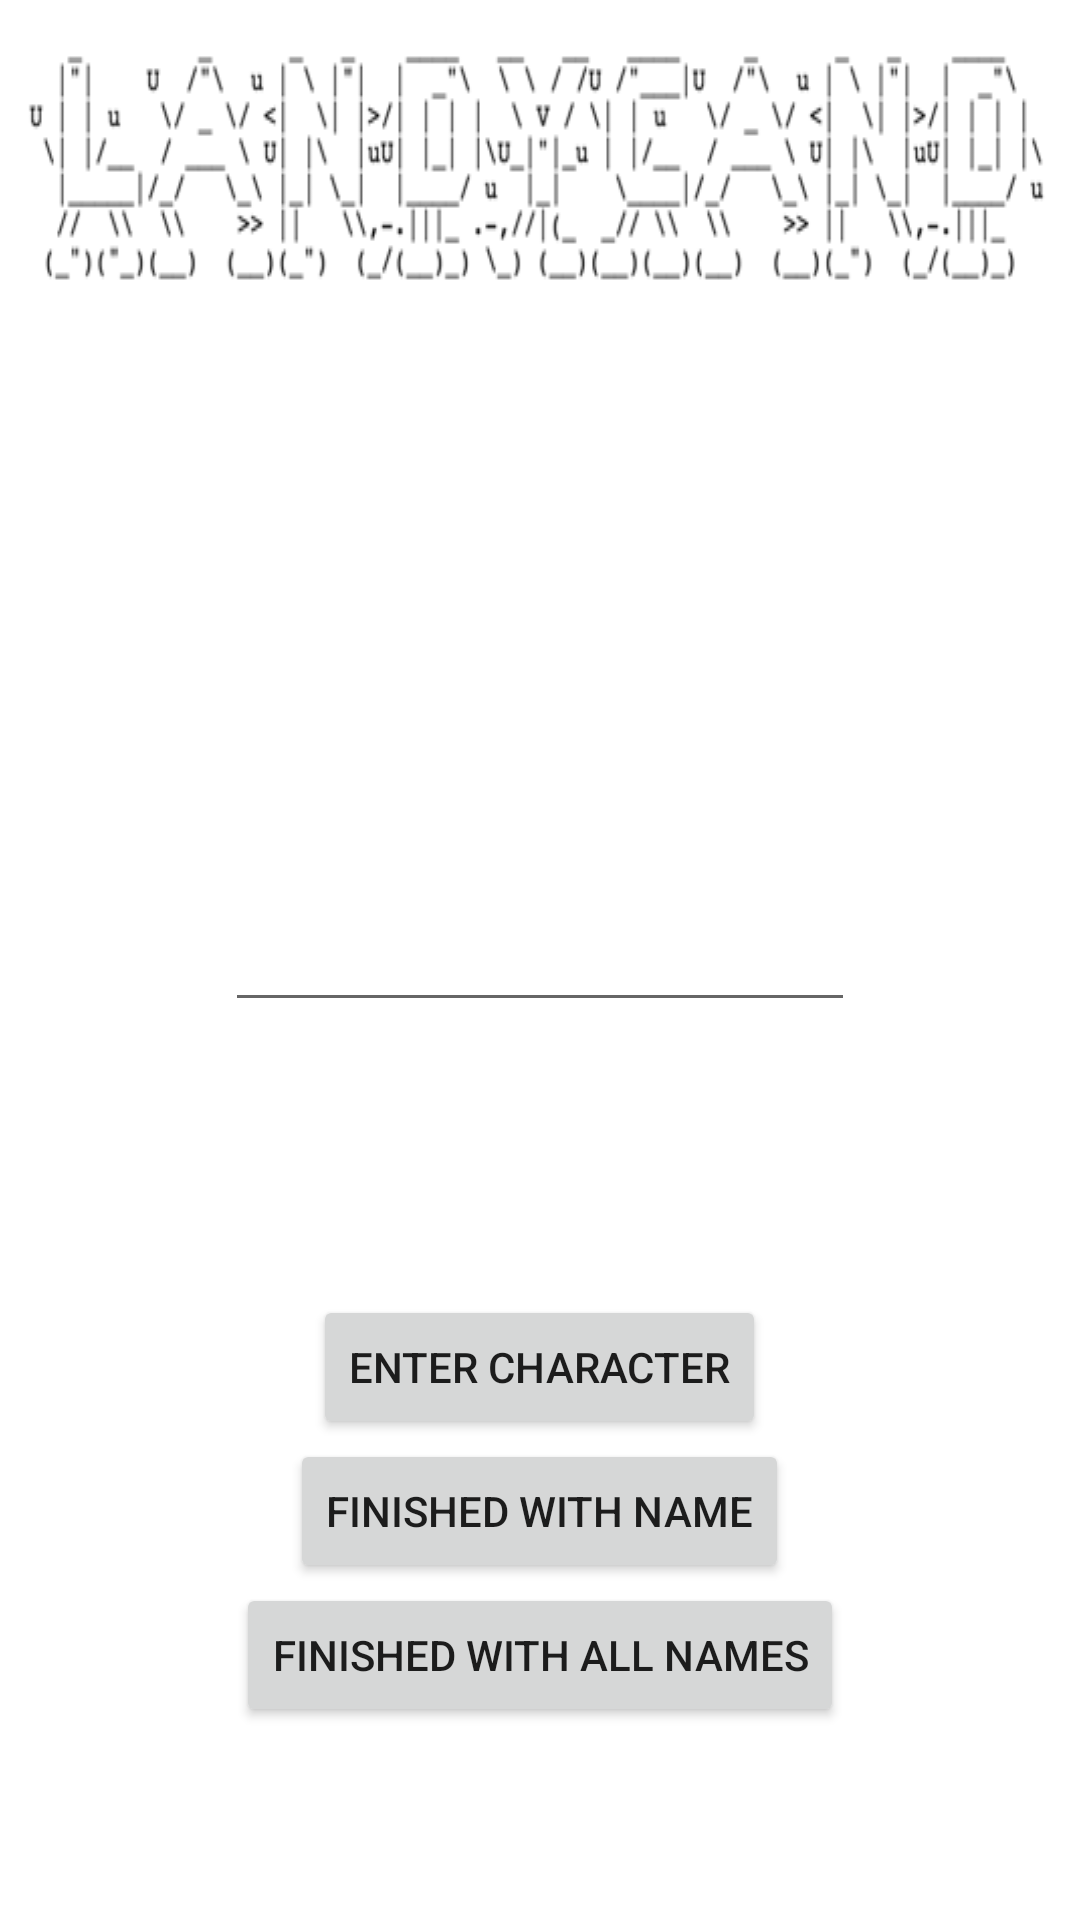

Here is an Android app screen rendered from its layout file. Give the layout XML and the strings, colors and styles it references.
<!-- AndroidManifest.xml: application theme AppTheme -->
<!-- res/layout/activity_enter_names.xml -->
<RelativeLayout xmlns:android="http://schemas.android.com/apk/res/android"
    xmlns:tools="http://schemas.android.com/tools" android:layout_width="match_parent"
    android:layout_height="match_parent" android:paddingLeft="@dimen/activity_horizontal_margin"
    android:paddingRight="@dimen/activity_horizontal_margin"
    android:paddingTop="@dimen/activity_vertical_margin"
    android:paddingBottom="@dimen/activity_vertical_margin"
    tools:context="sweetworld.landycand.EnterNames"
    android:background="@android:color/white">

    <ImageView
        android:layout_width="wrap_content"
        android:layout_height="wrap_content"
        android:id="@+id/imageView"
        android:layout_alignParentTop="true"
        android:layout_centerHorizontal="true"
        android:background="@drawable/img_landycandtitleonly" />

    <TextView
        android:layout_width="wrap_content"
        android:layout_height="wrap_content"
        android:layout_above="@+id/editText"
        android:layout_centerHorizontal="true"
        android:layout_marginBottom="33dp"
        android:textIsSelectable="false"
        android:id="@+id/please_enter" />

    <EditText
        android:layout_width="wrap_content"
        android:layout_height="wrap_content"
        android:inputType="textPersonName"
        android:ems="10"
        android:id="@+id/editText"
        android:layout_centerVertical="true"
        android:layout_centerHorizontal="true"
        android:maxLength="1"/>

    <Button
        android:layout_width="wrap_content"
        android:layout_height="wrap_content"
        android:text="Enter Character"
        android:id="@+id/entercharacter"
        android:layout_below="@+id/editText"
        android:layout_centerHorizontal="true"
        android:layout_marginTop="91dp" />

    <Button
        android:layout_width="wrap_content"
        android:layout_height="wrap_content"
        android:text="Finished with Name"
        android:id="@+id/entername"
        android:layout_below="@+id/entercharacter"
        android:layout_centerHorizontal="true" />

    <TextView
        android:layout_width="wrap_content"
        android:layout_height="wrap_content"
        android:textAppearance="?android:attr/textAppearanceLarge"
        android:id="@+id/currentName"
        android:layout_below="@+id/editText"
        android:layout_centerHorizontal="true" />

    <Button
        android:layout_width="wrap_content"
        android:layout_height="wrap_content"
        android:text="Finished with ALL names"
        android:id="@+id/allfinished"
        android:layout_below="@+id/entername"
        android:layout_centerHorizontal="true" />

</RelativeLayout>
<!-- resources referenced by this layout -->
<resources>
  <!-- drawable img_landycandtitleonly: png bitmap (drawable, 19293 bytes) -->
  <style name="AppTheme" parent="Theme.AppCompat.Light.NoActionBar">
          
      </style>
</resources>
